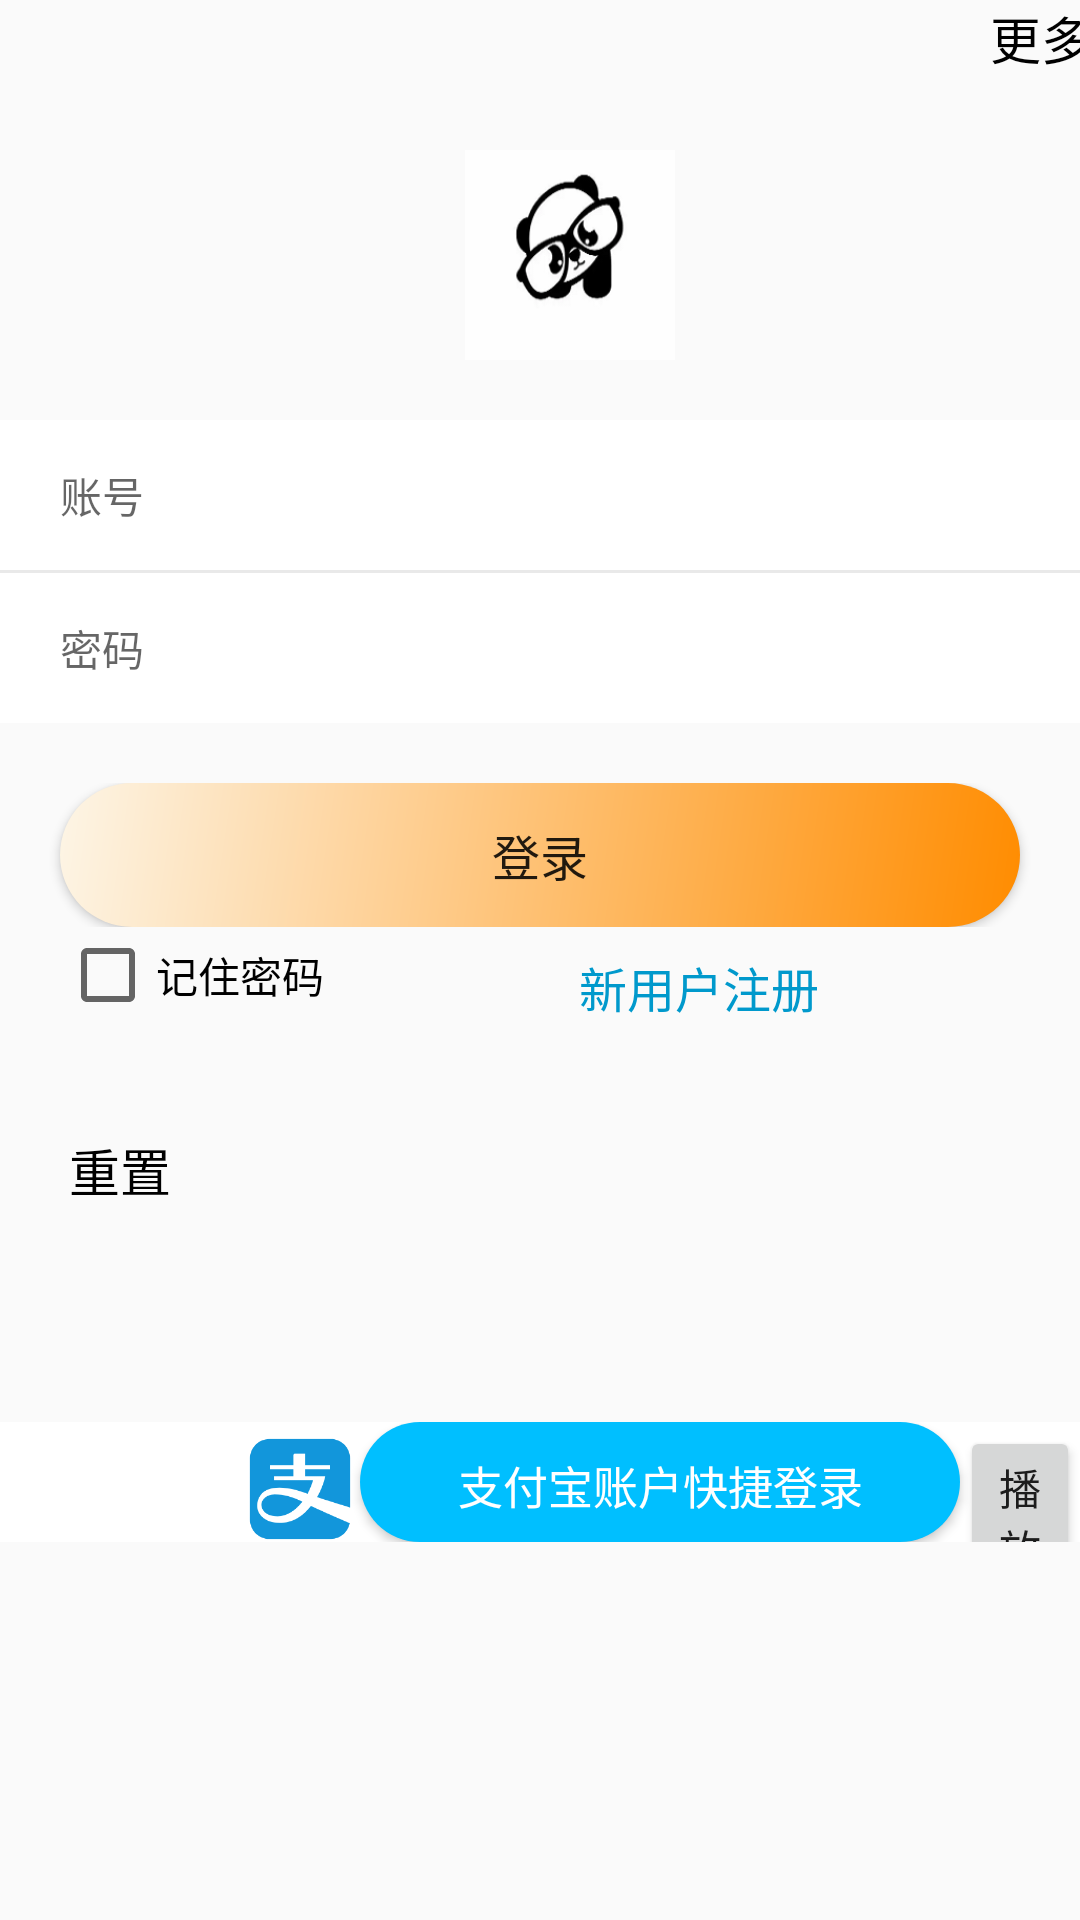

Here is an Android app screen rendered from its layout file. Give the layout XML and the strings, colors and styles it references.
<!-- AndroidManifest.xml: application theme AppTheme -->
<!-- res/layout/login.xml -->
<?xml version="1.0" encoding="utf-8"?>
<LinearLayout xmlns:android="http://schemas.android.com/apk/res/android"
    android:orientation="vertical" android:layout_width="match_parent"
    android:layout_height="match_parent">
    <TextView
        android:id="@+id/btn_more"
        android:layout_width="50dp"
        android:layout_height="30dp"
        android:layout_marginLeft="330dp"
        android:layout_marginTop="0dp"
        android:text="更多"
        android:textSize="17dp"
        android:textColor="@color/black"
        />
    <ImageView
        android:layout_width="70dp"
        android:layout_height="70dp"
        android:layout_marginTop="20dp"
        android:layout_marginLeft="155dp"
        android:src="@drawable/head2"/>
    <LinearLayout
        android:layout_width="wrap_content"
        android:layout_height="wrap_content"
        android:layout_marginTop="20dp"
        android:orientation="vertical">
        <EditText
            android:id="@+id/names"
            android:layout_width="match_parent"
            android:layout_height="50dp"
            android:background="#ffffffff"
            android:hint="账号"
            android:paddingLeft="20dp"
            android:textColor="#ff000000"
            android:textSize="14sp" />

        <View
            android:layout_width="match_parent"
            android:layout_height="1dp"
            android:background="#11000000" />

        <EditText
            android:id="@+id/password"
            android:layout_width="match_parent"
            android:layout_height="50dp"
            android:background="#ffffffff"
            android:hint="密码"
            android:paddingLeft="20dp"
            android:textColor="#ff000000"
            android:inputType="textPassword"
            android:textSize="14sp" />


    </LinearLayout>


    <LinearLayout
        android:layout_width="match_parent"
        android:layout_height="wrap_content"
        android:layout_marginTop="20dp"
        android:gravity="center">

        <Button
            android:id="@+id/login_button"
            android:layout_width="match_parent"
            android:layout_height="wrap_content"
            android:layout_marginLeft="20dp"
            android:layout_marginRight="20dp"
            android:gravity="center"
            android:background="@drawable/button_circle_shape"
            android:text="登录"
            android:textSize="16sp" />
    </LinearLayout>

    <LinearLayout
        android:layout_width="match_parent"
        android:layout_height="wrap_content"
        android:orientation="horizontal">

        <CheckBox
            android:id="@+id/jizhu"
            android:layout_width="wrap_content"
            android:layout_height="wrap_content"
            android:layout_marginLeft="20dp"
            android:checked="false"
            android:text="记住密码"/>
        <TextView
            android:id="@+id/news"
            android:layout_marginTop="5dp"
            android:layout_marginLeft="85dp"
            android:layout_width="wrap_content"
            android:layout_height="wrap_content"
            android:textColor="@android:color/holo_blue_dark"
            android:textSize="16sp"
            android:text="新用户注册" />
    </LinearLayout>

    <Button
        android:id="@+id/btn_reset"
        android:layout_width="80dp"
        android:layout_height="wrap_content"
        android:layout_marginTop="25dp"

        android:background="@color/transparent"
        android:text="重置"
        android:textColor="@color/black"
        android:textSize="17sp" />


    <LinearLayout
        android:layout_width="match_parent"
        android:layout_height="40dp"
        android:layout_marginTop="60dp"
        android:orientation="horizontal"
        android:background="@color/white"
        >

        <Button
            android:id="@+id/btn_zhifu"
            android:layout_width="40dp"
            android:layout_height="40dp"
            android:layout_marginLeft="80dp"
            android:background="@drawable/pay" />

        <Button
            android:id="@+id/btn_other_login"
            android:layout_width="200dp"
            android:layout_height="wrap_content"
            android:text="支付宝账户快捷登录"
            android:textSize="15sp"
            android:textColor="@color/white"
            android:background="@drawable/button2_circle_shape"
            />

        <Button
            android:id="@+id/playMusicButton"
            android:layout_width="wrap_content"
            android:layout_height="57dp"
            android:layout_alignParentBottom="true"
            android:layout_centerHorizontal="true"
            android:layout_marginBottom="16dp"
            android:text="播放音乐" />

    </LinearLayout>
</LinearLayout>
<!-- resources referenced by this layout -->
<resources>
  <color name="black">#000000</color>
  <color name="transparent">#0000</color>
  <color name="white">#ffffff</color>
  <!-- drawable button2_circle_shape (drawable) -->
  <?xml version="1.0" encoding="UTF-8"?>
  <shape
      xmlns:android="http://schemas.android.com/apk/res/android"
      >
      
      <solid android:color="@color/deepskyblue" />
      
      
      <corners
          android:radius="40dp" />
      
      
      
      
      
      
      
      
  
      <padding
          android:left="10dp"
          android:top="10dp"
          android:right="10dp"
          android:bottom="10dp"
          />
  </shape>
  <!-- drawable button_circle_shape (drawable) -->
  <?xml version="1.0" encoding="UTF-8"?>
  <shape
      xmlns:android="http://schemas.android.com/apk/res/android"
   >
      
      <solid android:color="@color/darkorange" />
      
      
      <corners
          android:radius="40dp" />
      
      
      
      
      
      
      
      
      <gradient
          android:startColor="@color/darkorange"
          android:endColor="@color/oldlace"
          android:angle="135"
          />
      <padding
          android:left="5dp"
          android:top="5dp"
          android:right="5dp"
          android:bottom="5dp"
          />
  </shape>
  <!-- drawable head2: jpg bitmap (drawable, 13386 bytes) -->
  <!-- drawable pay: png bitmap (drawable, 6844 bytes) -->
  <style name="AppTheme" parent="Theme.AppCompat.Light.DarkActionBar">
          
          <item name="colorPrimary">@color/colorPrimary</item>
          <item name="colorPrimaryDark">@color/colorPrimaryDark</item>
          <item name="colorAccent">@color/colorAccent</item>
      </style>
  <color name="deepskyblue">#00bfff</color>
  <color name="darkorange">#ff8c00</color>
  <color name="oldlace">#fdf5e6</color>
  <color name="colorPrimary">#3F51B5</color>
  <color name="colorPrimaryDark">#303F9F</color>
  <color name="colorAccent">#FF4081</color>
</resources>
